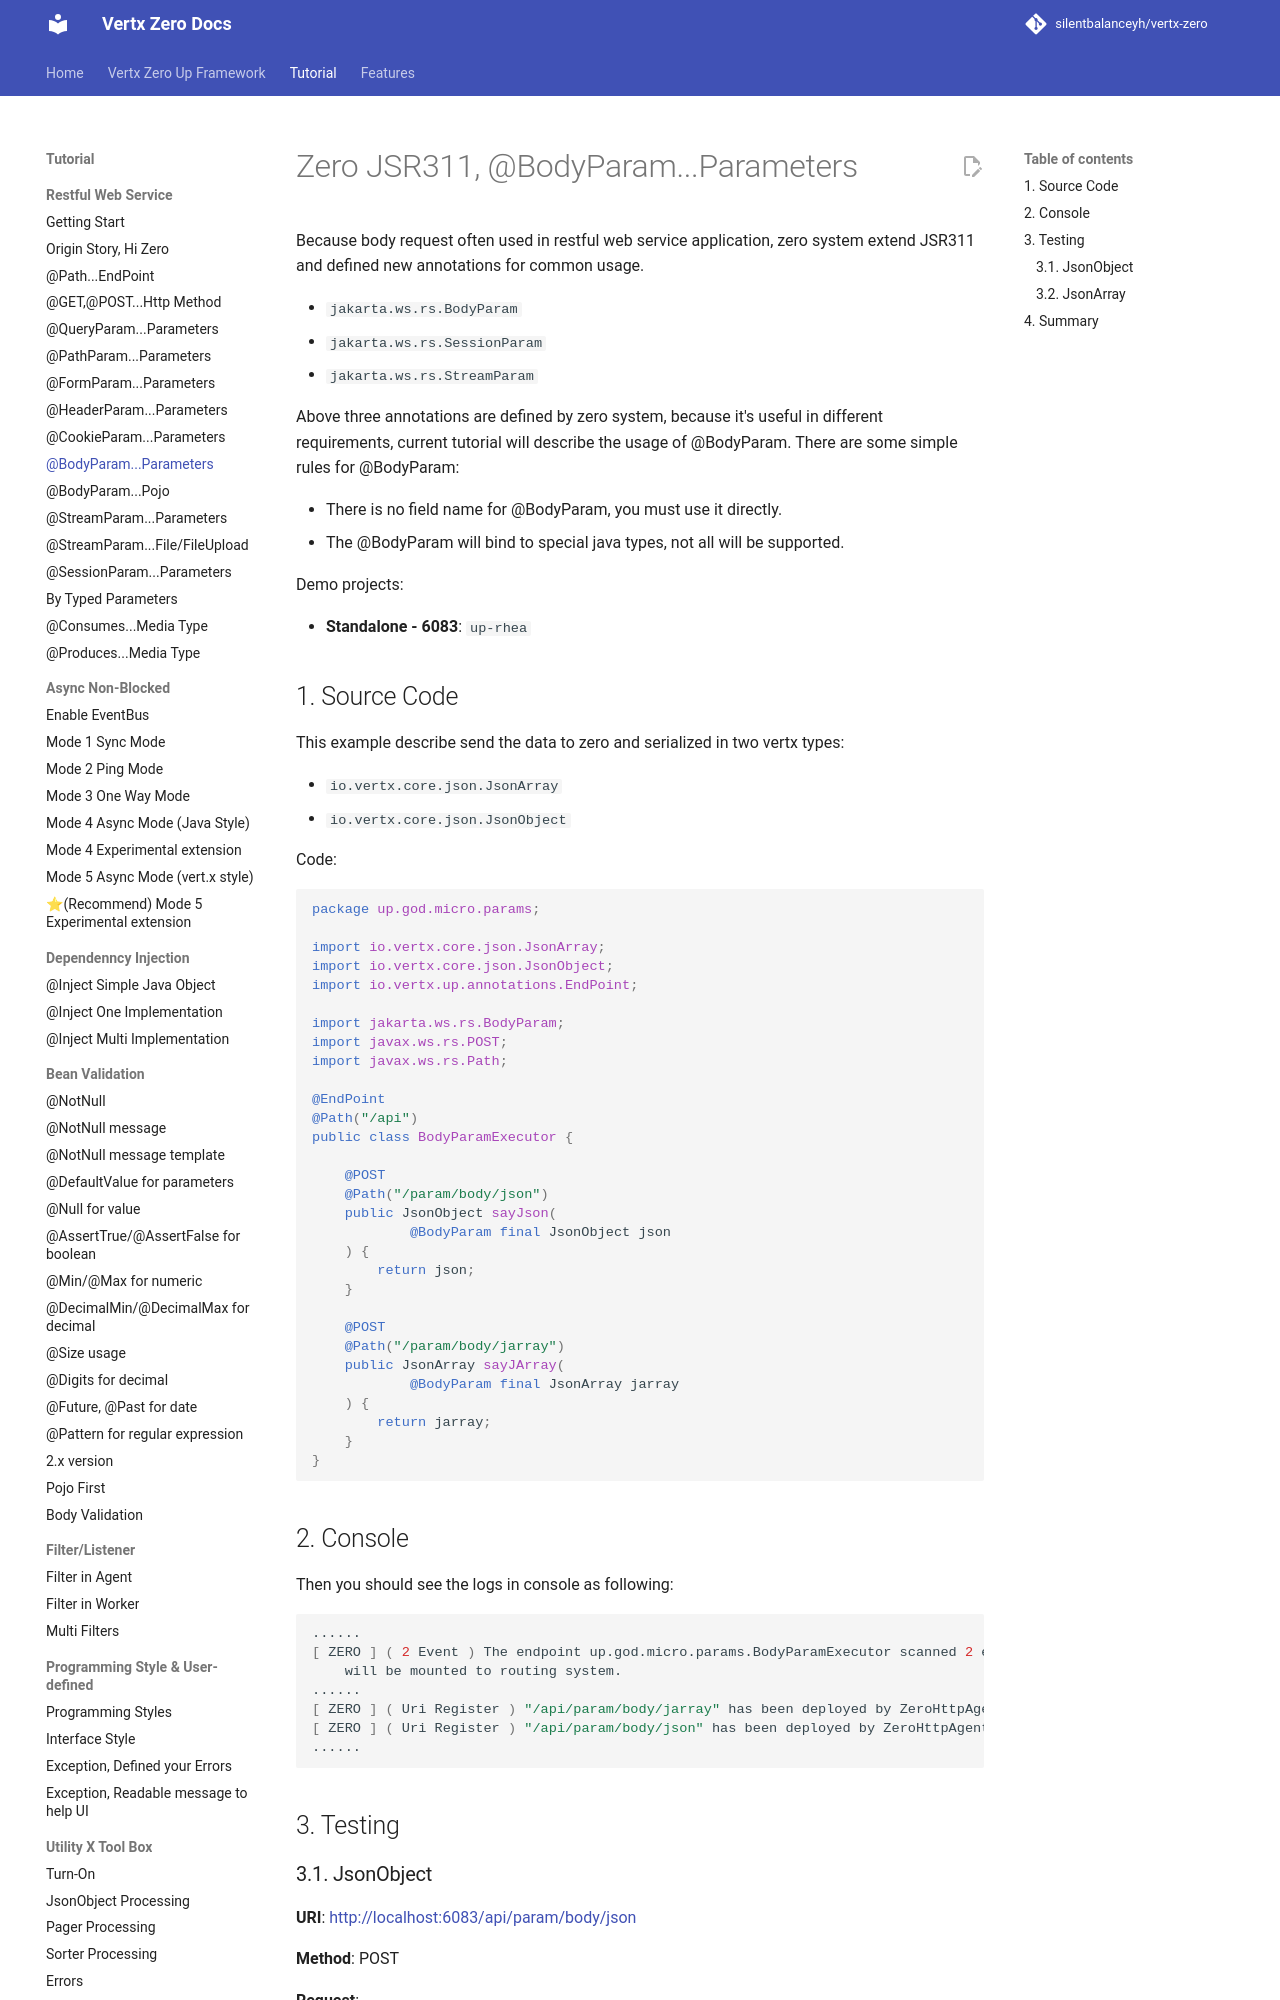

repository: silentbalanceyh/vertx-zero · page: vertx-zero-tutorial/d10010-zero-jsr311-bodyparamparameters/index.html · generator: jekyll

# Zero JSR311, @BodyParam...Parameters

Because body request often used in restful web service application, zero system extend JSR311 and defined new
annotations for common usage.

* `jakarta.ws.rs.BodyParam`
* `jakarta.ws.rs.SessionParam`
* `jakarta.ws.rs.StreamParam`

Above three annotations are defined by zero system, because it's useful in different requirements, current tutorial will
describe the usage of @BodyParam. There are some simple rules for @BodyParam:

* There is no field name for @BodyParam, you must use it directly.
* The @BodyParam will bind to special java types, not all will be supported.

Demo projects:

* **Standalone - 6083**: `up-rhea`

## 1. Source Code

This example describe send the data to zero and serialized in two vertx types:

* `io.vertx.core.json.JsonArray`
* `io.vertx.core.json.JsonObject`

Code:

```java
package up.god.micro.params;

import io.vertx.core.json.JsonArray;
import io.vertx.core.json.JsonObject;
import io.vertx.up.annotations.EndPoint;

import jakarta.ws.rs.BodyParam;
import javax.ws.rs.POST;
import javax.ws.rs.Path;

@EndPoint
@Path("/api")
public class BodyParamExecutor {

    @POST
    @Path("/param/body/json")
    public JsonObject sayJson(
            @BodyParam final JsonObject json
    ) {
        return json;
    }

    @POST
    @Path("/param/body/jarray")
    public JsonArray sayJArray(
            @BodyParam final JsonArray jarray
    ) {
        return jarray;
    }
}
```
